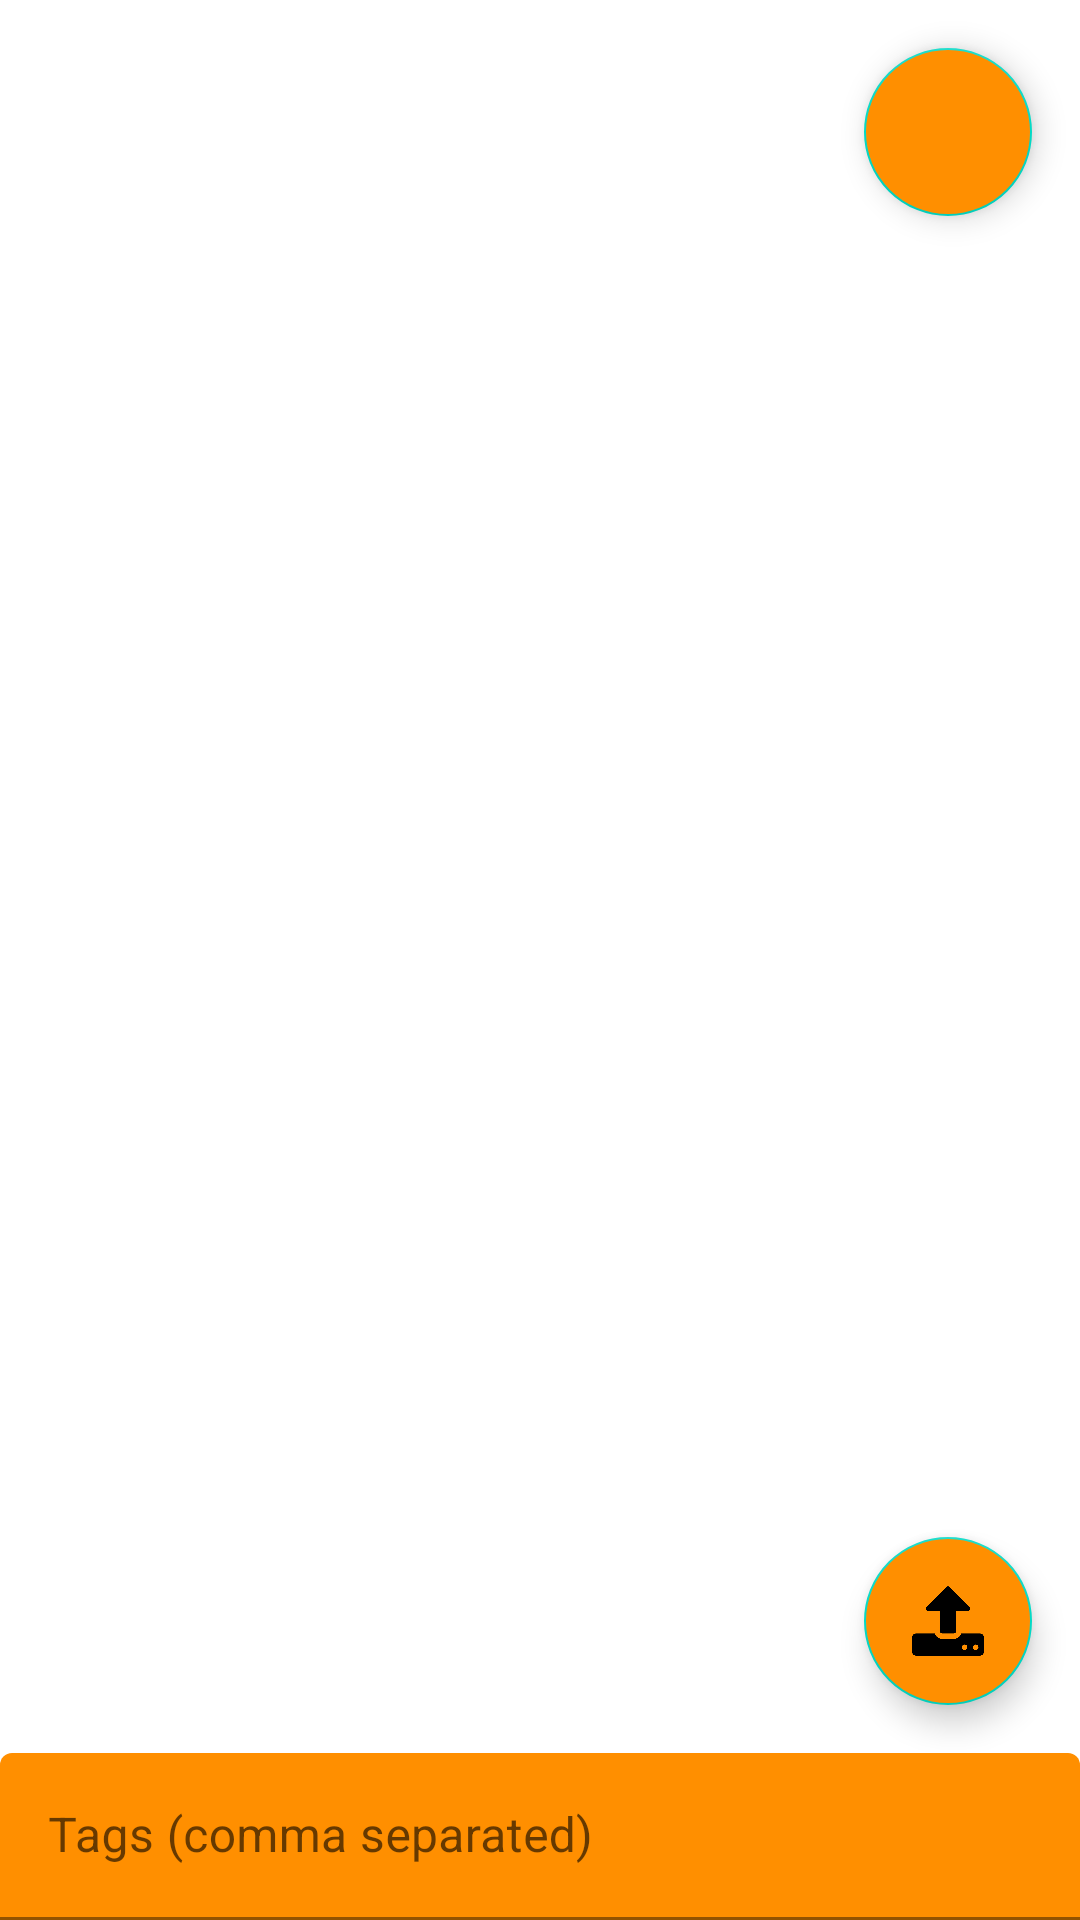

Produce the Android XML layout that renders to this screen, including the resource entries it uses.
<!-- AndroidManifest.xml: application theme AppTheme -->
<!-- res/layout/fragment_pfsecond.xml -->
<?xml version="1.0" encoding="utf-8"?>
<FrameLayout xmlns:android="http://schemas.android.com/apk/res/android"
    xmlns:app="http://schemas.android.com/apk/res-auto"
    xmlns:tools="http://schemas.android.com/tools"
    android:layout_width="match_parent"
    android:layout_height="match_parent"
    tools:context=".PFSecond">

    <RelativeLayout
        android:layout_width="match_parent"
        android:layout_height="match_parent">

        <ImageView
            android:id="@+id/ip"
            android:layout_width="wrap_content"
            android:layout_height="wrap_content"
            android:scaleType="fitStart" />

        <com.google.android.material.floatingactionbutton.FloatingActionButton
            android:id="@+id/cp"
            android:layout_width="wrap_content"
            android:layout_height="wrap_content"
            android:layout_alignParentRight="true"
            android:layout_margin="16dp"
            android:backgroundTint="#ff8f00"
            android:src="@drawable/ic_stat_name" />


        <com.google.android.material.textfield.TextInputLayout
            android:id="@+id/tags"
            style="@style/Widget.MaterialComponents.TextInputLayout.FilledBox"
            android:layout_width="match_parent"
            android:layout_height="wrap_content"
            android:layout_alignParentBottom="true"
            android:hint="Tags (comma separated)"
            app:boxBackgroundColor="#ff8f00"
            app:hintTextColor="#fff">


            <com.google.android.material.textfield.TextInputEditText
                android:layout_width="match_parent"
                android:id="@+id/tagsedit"
                android:layout_height="wrap_content"
                android:textColor="#fff" />


        </com.google.android.material.textfield.TextInputLayout>

        <com.google.android.material.floatingactionbutton.FloatingActionButton
            android:id="@+id/upload"
            android:layout_width="wrap_content"
            android:layout_height="wrap_content"
            android:layout_above="@+id/tags"
            android:layout_alignParentRight="true"
            android:layout_margin="16dp"
            android:backgroundTint="#ff8f00"
            android:src="@mipmap/upload" />
    </RelativeLayout>
</FrameLayout>
<!-- resources referenced by this layout -->
<resources>
  <!-- mipmap upload: webp bitmap (mipmap-xxxhdpi, 3158 bytes) -->
  <style name="AppTheme" parent="Theme.MaterialComponents.Light.NoActionBar">
          <item name="colorPrimary">@color/colorPrimary</item>
          <item name="colorPrimaryDark">@color/colorPrimaryDark</item>
          <item name="colorAccent">@color/colorAccent</item>
          <item name="windowActionBar">false</item>
          <item name="windowNoTitle">true</item>
          <item name="android:itemBackground">#000</item>
      </style>
  <!-- not gathered from this repository: default colours our renderer supplied (Android Studio template values) -->
  <color name="colorPrimary">#FF6200EE</color>
  <color name="colorPrimaryDark">#FF3700B3</color>
  <color name="colorAccent">#FF03DAC5</color>
</resources>
